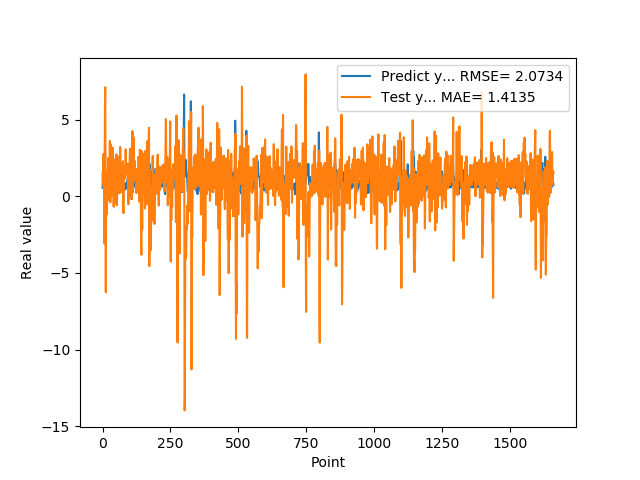

The file beside this chart, header and first rows:
5.654720067979999154e-01, 1.543945111505643064e+00
7.307389974590000614e-01, 7.210020072780328748e-01
1.074290990829999792e+00, 1.151997736354176460e+00
9.521890282630000035e-01, 2.756946047259341004e+00
9.879170060160000766e-01, 1.523634255625929024e+00
1.011654973029999960e+00, 7.533837482172766054e-01
0.000000000000000000e+00, 1.042443734477103146e+00
7.643579840659999736e-01, -3.075367842832053444e+00
7.788103222849999119e-01, 2.803196096159315420e+00
3.306220054629999794e+00, 6.241086618568658650e+00
1.055441975589999970e+00, 7.119609022988001357e+00
7.543110251430000801e-01, -1.040419035032912110e+00
7.915459871289999283e-01, -6.263339585770182794e+00
1.409499049189999909e+00, -7.874339652531401335e-01
8.875439763070001042e-01, -1.644841292168833929e-02
6.401469707490000660e-01, -1.076102327880692044e+00
5.082880258560000808e-01, -1.183453158349710099e+00
8.640019893649999450e-01, 1.867975238778447900e-01
5.725920200349999822e-01, 1.692590752494056439e+00
8.469420075419999971e-01, 1.416355639807078459e+00
9.181020259860001032e-01, 1.762709711218333641e+00
7.976629734039999420e-01, 2.501332711909423079e+00
9.608020186419998776e-01, 1.243391121051570458e+00
9.555831551549999192e-01, 1.426579846177076227e+00
3.470349907879999862e-01, 1.458443500396712667e+00
9.546210169789999256e-01, -2.683246829318039484e-01
1.293938040730000072e+00, 1.927838333596365583e+00
5.251880288119999962e-01, 3.618010994962813420e+00
4.773890078070000542e-01, -2.782131990804507238e-01
1.275226235389999907e+00, -3.909663867810379001e-01
8.723750114439999814e-01, 3.390278371069134433e+00
8.355640172959999390e-01, 1.783524330961140603e+00
7.321749925609999377e-01, 4.988819123843812181e-03
7.640249729160000225e-01, 8.384523025464344359e-01
4.072830080990000323e-01, 1.286467480867772295e+00
4.752210080619999610e-01, 1.019229860330325810e+00
8.781340122220000488e-01, 1.515373419261960120e+00
7.414129972460000717e-01, 3.178906128970263367e+00
1.258002042770000051e+00, 2.527777179567889831e+00
1.069700956339999953e+00, 2.358657631136912958e+00
7.274609804150000691e-01, 1.284378588336999583e+00
7.892770171170000459e-01, -6.790119187575981430e-01
6.237750053410000550e-01, 5.880663053190983147e-01
6.914690136910000007e-01, 1.320108683326728816e+00
8.557710051540000640e-01, 1.473858730752202195e+00
7.093830108640000187e-01, 2.421674317976989954e+00
1.014547944070000041e+00, 1.550315589600847810e+00
1.115731000900000103e+00, 1.717218220794162864e+00
4.182830154900000208e-01, 2.054885921801528514e+00
1.002280950550000105e+00, -4.704137904268327897e-01
1.218860983849999968e+00, 1.383093770034076186e+00
1.143296003339999922e+00, 2.749278714860163397e+00
6.528189778330000248e-01, 6.078620028392216490e-01
6.746559739110000731e-01, -5.788670956641612797e-01
6.009536385540000802e-01, 2.874311156206275641e-01
6.694570183749999348e-01, 1.298684667576707419e+00
6.538079977039999990e-01, 1.936623194019043037e+00
7.814120054240000224e-01, 2.169718269655700915e+00
1.206303954120000022e+00, 1.851620729702330381e+00
8.469259738919999725e-01, 2.598220315212866449e+00
8.286409974099999687e-01, 1.064987234956929374e+00
... 1,599 more rows
